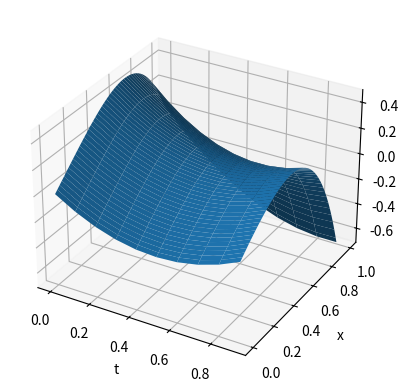
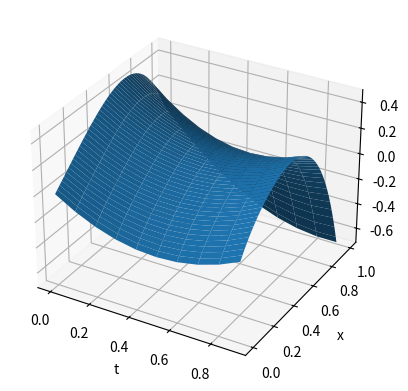

Generate these figures, in order, with matplotlib:
"""
Схема Кранка–Николсона для уравнения теплопроводности.

Решает задачу: u_t = a·u_xx + f(x, t) на [0, 1] × [0, 1]
с граничными и начальными условиями.
Аппроксимация: O(τ² + h²).
"""

from copy import deepcopy
import numpy as np
import matplotlib.pyplot as plt

# Параметры задачи
A_COEFF = 0.019
TAU = 0.1
H = 0.01


def exact_solution(x: float, t: float) -> float:
    """Точное решение u(x, t)."""
    return -(x**4) + x + t * x + t**2 - t * np.exp(x)


def source_term(x: float, t: float) -> float:
    """Правая часть f(x, t) уравнения u_t = a·u_xx + f."""
    return (
        2 * t + x - np.exp(x)
        - A_COEFF * (-12 * x**2 - t * np.exp(x))
    )


def thomas_algorithm_step(
    t: float, x: np.ndarray, u_prev: np.ndarray, a_coef: float, b_coef: float, c_coef: float
) -> np.ndarray:
    """
    Один шаг схемы Кранка–Николсона (метод прогонки).

    Args:
        t: текущий момент времени
        x: сетка по пространству
        u_prev: решение на предыдущем временном слое
        a_coef, b_coef, c_coef: коэффициенты прогонки

    Returns:
        Решение на новом временном слое
    """
    n = len(x)
    alpha = np.zeros(n)
    beta = np.zeros(n)
    u_new = np.zeros(n)

    u_new[0] = beta[0] = exact_solution(0, t)
    u_new[-1] = exact_solution(x[-1], t)

    for j in range(1, n - 1):
        d_j = (
            u_prev[j]
            + TAU * source_term(x[j], t)
            + (TAU * A_COEFF / (2 * H**2)) * (u_prev[j + 1] - 2 * u_prev[j] + u_prev[j - 1])
        )
        beta[j] = (c_coef * beta[j - 1] + d_j) / (b_coef - c_coef * alpha[j - 1])
        alpha[j] = a_coef / (b_coef - c_coef * alpha[j - 1])

    for j in range(n - 2, 0, -1):
        u_new[j] = alpha[j] * u_new[j + 1] + beta[j]

    return u_new


def main() -> None:
    """Основная функция: решение и визуализация."""
    t_grid = np.arange(0, 1, TAU)
    x_grid = np.arange(0, 1, H)

    a_coef = c_coef = (A_COEFF * TAU) / (2 * H**2)
    b_coef = 1 + (A_COEFF * TAU) / H**2

    u_prev = np.zeros(len(x_grid) + 1)
    for i in range(len(x_grid) + 1):
        u_prev[i] = exact_solution(i * H, 0)

    u_approx = np.zeros((len(x_grid), len(t_grid)))
    u_approx[:, 0] = u_prev[:len(x_grid)]

    max_err = 0.0
    for n in range(1, len(t_grid)):
        u_new = thomas_algorithm_step(t_grid[n], x_grid, u_prev, a_coef, b_coef, c_coef)
        u_approx[:, n] = u_new
        u_prev = deepcopy(u_new)

        for j in range(len(x_grid)):
            exact = exact_solution(x_grid[j], t_grid[n])
            max_err = max(max_err, abs(u_new[j] - exact))

    print(f"Максимальная погрешность: {max_err}")
    print(f"Порядок аппроксимации: O(tau^2 + h^2) = O({H**2 + TAU**2})")

    x_mesh, t_mesh = np.meshgrid(t_grid, x_grid)
    exact_sol = np.array([
        [exact_solution(x_grid[j], t_grid[n]) for n in range(len(t_grid))]
        for j in range(len(x_grid))
    ])

    fig1, ax1 = plt.subplots(subplot_kw={"projection": "3d"})
    fig1.canvas.manager.set_window_title("Exact solution")
    ax1.set_ylabel("x")
    ax1.set_xlabel("t")
    ax1.plot_surface(x_mesh, t_mesh, exact_sol)

    fig2, ax2 = plt.subplots(subplot_kw={"projection": "3d"})
    fig2.canvas.manager.set_window_title("Approximate solution")
    ax2.set_ylabel("x")
    ax2.set_xlabel("t")
    ax2.plot_surface(x_mesh, t_mesh, u_approx)

    plt.show()


if __name__ == "__main__":
    main()
